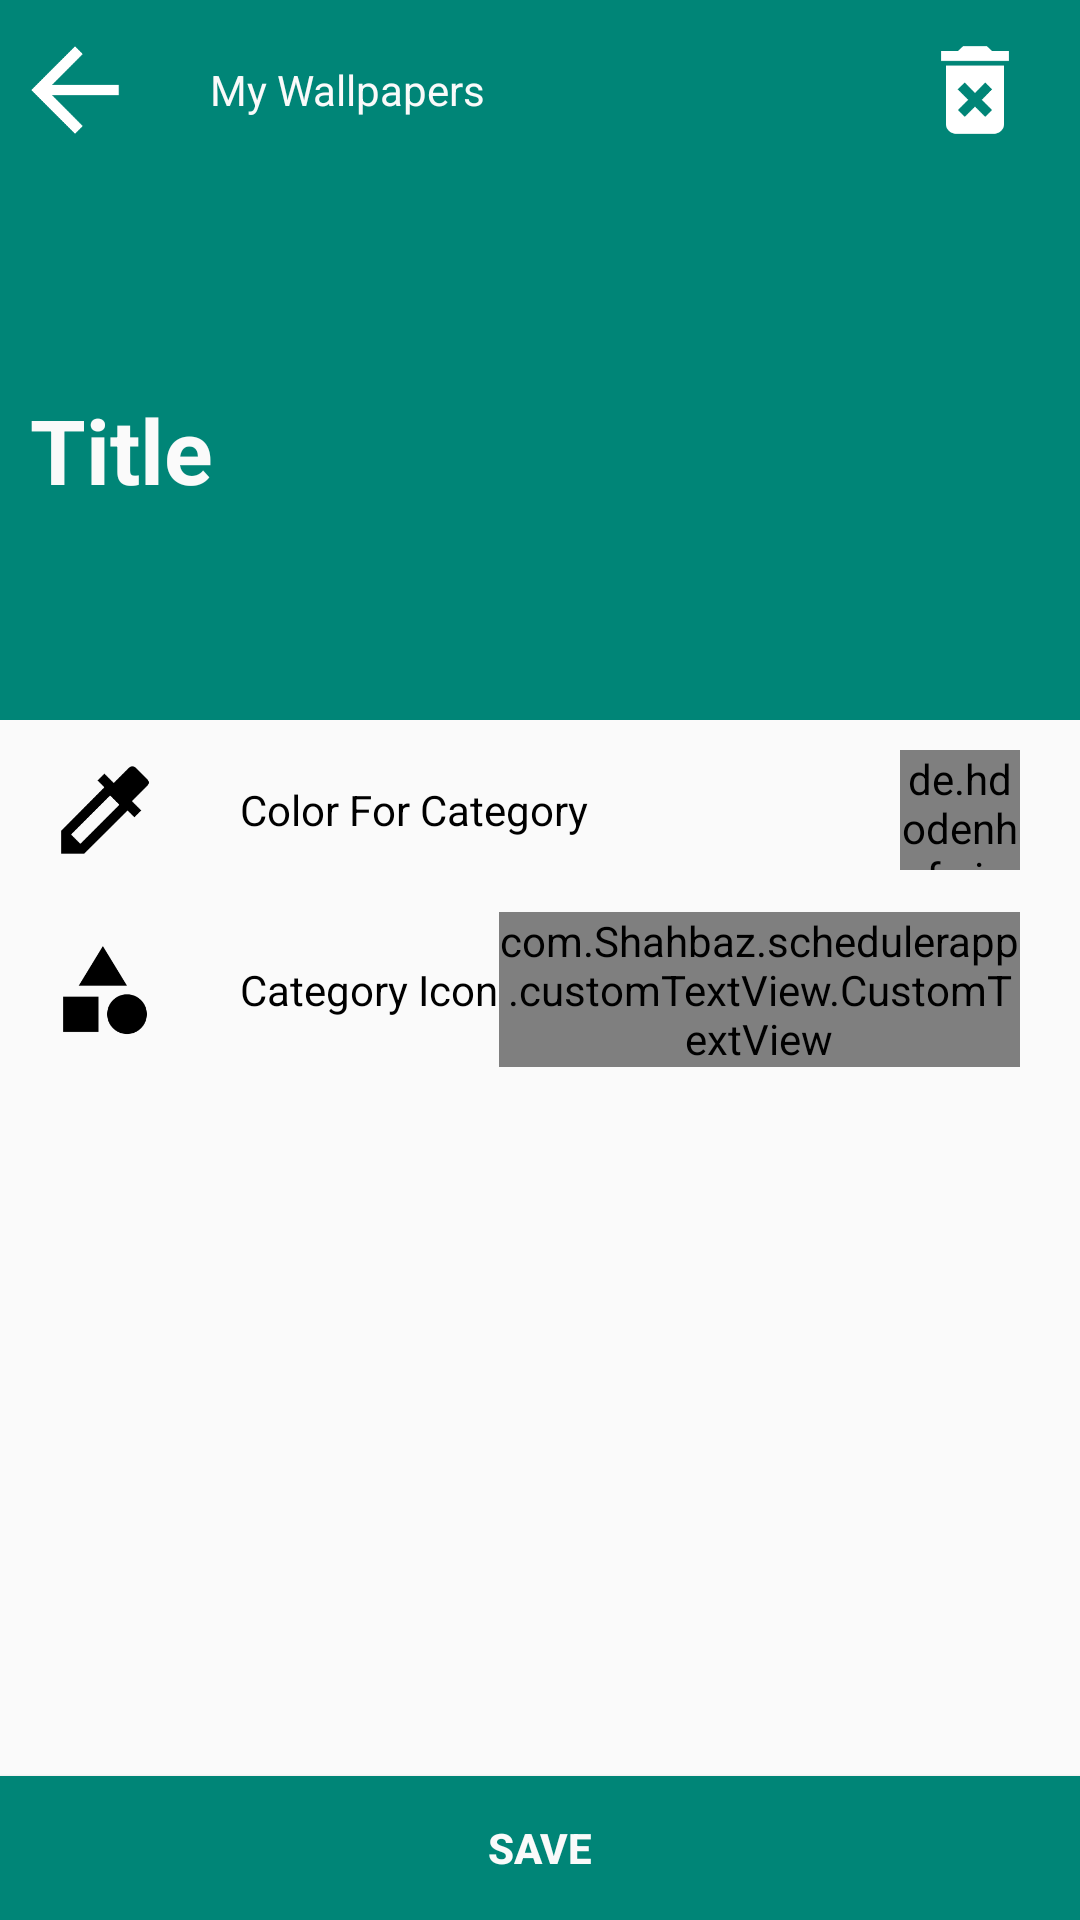

Produce the Android XML layout that renders to this screen, including the resource entries it uses.
<!-- AndroidManifest.xml: application theme AppTheme -->
<!-- res/layout/activity_add_category.xml -->
<?xml version="1.0" encoding="utf-8"?>
<layout xmlns:android="http://schemas.android.com/apk/res/android"
    xmlns:app="http://schemas.android.com/apk/res-auto"
    xmlns:tools="http://schemas.android.com/tools">

    <RelativeLayout
        android:layout_width="match_parent"
        android:layout_height="match_parent"
        android:animateLayoutChanges="true"
        tools:context=".activities.AddCategory">

        <LinearLayout
            android:id="@+id/l3"
            android:layout_width="match_parent"
            android:layout_height="60dp"
            android:animateLayoutChanges="true"
            android:background="@color/colorPrimary"
            android:orientation="horizontal">

            <ImageView
                android:id="@+id/category_back"
                android:layout_width="wrap_content"
                android:layout_height="wrap_content"
                android:layout_gravity="center_vertical"
                android:layout_marginStart="10dp"
                app:srcCompat="@drawable/ic_arrow_back" />

            <TextView
                android:layout_width="wrap_content"
                android:layout_height="wrap_content"
                android:layout_gravity="center_vertical"
                android:layout_marginStart="30dp"
                android:text="My Wallpapers"
                android:textColor="@color/white" />

            <LinearLayout
                android:layout_width="match_parent"
                android:layout_height="60dp"
                android:gravity="right">

                <ImageView
                    android:id="@+id/category_delete"
                    android:layout_width="wrap_content"
                    android:layout_height="wrap_content"
                    android:layout_gravity="center_vertical"
                    android:layout_marginEnd="20dp"
                    app:srcCompat="@drawable/ic_delete_forever" />
            </LinearLayout>
        </LinearLayout>

        <LinearLayout
            android:id="@+id/l4"
            android:layout_width="match_parent"
            android:layout_height="180dp"
            android:layout_below="@id/l3"
            android:animateLayoutChanges="true"
            android:background="@color/colorPrimary">

            <EditText
                android:id="@+id/category_title"
                android:layout_width="match_parent"
                android:layout_height="wrap_content"
                android:layout_gravity="center_vertical"
                android:layout_margin="10dp"
                android:background="@null"
                android:hint="Title"
                android:textColor="@color/white"
                android:textColorHint="@color/white"
                android:textSize="30dp"
                android:textStyle="bold" />
        </LinearLayout>

        <LinearLayout
            android:id="@+id/color_pallette"
            android:layout_width="match_parent"
            android:layout_height="60dp"
            android:layout_below="@id/l4"
            android:layout_marginStart="10dp"
            android:layout_marginEnd="20dp"
            android:background="?attr/selectableItemBackground"
            android:orientation="horizontal"
            tools:background="@drawable/background_ripple_effect">

            <ImageView
                android:layout_width="wrap_content"
                android:layout_height="wrap_content"
                android:layout_gravity="center_vertical"
                android:layout_marginStart="10dp"
                app:srcCompat="@drawable/ic_colorize" />

            <TextView
                android:layout_width="wrap_content"
                android:layout_height="wrap_content"
                android:layout_gravity="center_vertical"
                android:layout_marginStart="30dp"
                android:text="Color For Category"
                android:textColor="@android:color/black" />

            <LinearLayout
                android:layout_width="match_parent"
                android:layout_height="60dp"
                android:gravity="right">

                <de.hdodenhof.circleimageview.CircleImageView
                    android:id="@+id/done_circular"
                    android:layout_width="40dp"
                    android:layout_height="40dp"
                    android:layout_gravity="center_vertical"
                    android:src="@color/colorPrimary" />
            </LinearLayout>
        </LinearLayout>

        <LinearLayout
            android:id="@+id/category_icon_choose"
            android:layout_width="match_parent"
            android:layout_height="60dp"
            android:layout_below="@id/color_pallette"
            android:layout_marginStart="10dp"
            android:layout_marginEnd="20dp"
            android:background="?attr/selectableItemBackground"
            android:orientation="horizontal"
            tools:background="@drawable/background_ripple_effect">

            <ImageView
                android:layout_width="wrap_content"
                android:layout_height="wrap_content"
                android:layout_gravity="center_vertical"
                android:layout_marginStart="10dp"
                app:srcCompat="@drawable/ic_category" />

            <TextView
                android:layout_width="wrap_content"
                android:layout_height="wrap_content"
                android:layout_gravity="center_vertical"
                android:layout_marginStart="30dp"
                android:text="Category Icon"
                android:textColor="@android:color/black" />

            <LinearLayout
                android:id="@+id/category_select"
                android:layout_width="match_parent"
                android:layout_height="60dp"
                android:gravity="right">

                <com.Shahbaz.schedulerapp.customTextView.CustomTextView
                    android:id="@+id/category_icon"
                    android:layout_width="wrap_content"
                    android:layout_height="wrap_content"
                    android:textColor="@android:color/black"
                    android:layout_gravity="center_vertical"
                    android:text="0"
                    android:textSize="30dp"/>
            </LinearLayout>
        </LinearLayout>

        <Button
            android:id="@+id/add_category_save_button"
            android:layout_width="match_parent"
            android:layout_height="wrap_content"
            android:layout_alignParentBottom="true"
            android:animateLayoutChanges="true"
            android:background="@color/colorPrimary"
            android:text="SAVE"
            android:textColor="@color/white"
            android:textStyle="bold" />
    </RelativeLayout>
</layout>
<!-- resources referenced by this layout -->
<resources>
  <color name="colorPrimary">#008577</color>
  <color name="white">#fafafa</color>
  <!-- drawable background_ripple_effect (drawable) -->
  <?xml version="1.0" encoding="utf-8"?>
  <ripple xmlns:android="http://schemas.android.com/apk/res/android"
      android:color="#50FFDDDD">
      <item android:id="@android:id/mask">
          <shape android:shape="rectangle">
              <solid android:color="@color/half_black" />
          </shape>
      </item>
  </ripple>
  <!-- drawable ic_arrow_back: png bitmap (drawable-hdpi, 537 bytes) -->
  <!-- drawable ic_category: png bitmap (drawable-hdpi, 564 bytes) -->
  <!-- drawable ic_colorize: png bitmap (drawable-hdpi, 805 bytes) -->
  <!-- drawable ic_delete_forever: png bitmap (drawable-hdpi, 526 bytes) -->
  <style name="AppTheme" parent="Theme.AppCompat.Light.DarkActionBar">
          
          <item name="colorPrimary">@color/colorPrimary</item>
          <item name="colorPrimaryDark">@color/colorPrimaryDark</item>
          <item name="colorAccent">@color/colorAccent</item>
      </style>
  <color name="half_black">#4D000000</color>
  <color name="colorPrimaryDark">#00574B</color>
  <color name="colorAccent">#D81B60</color>
</resources>
